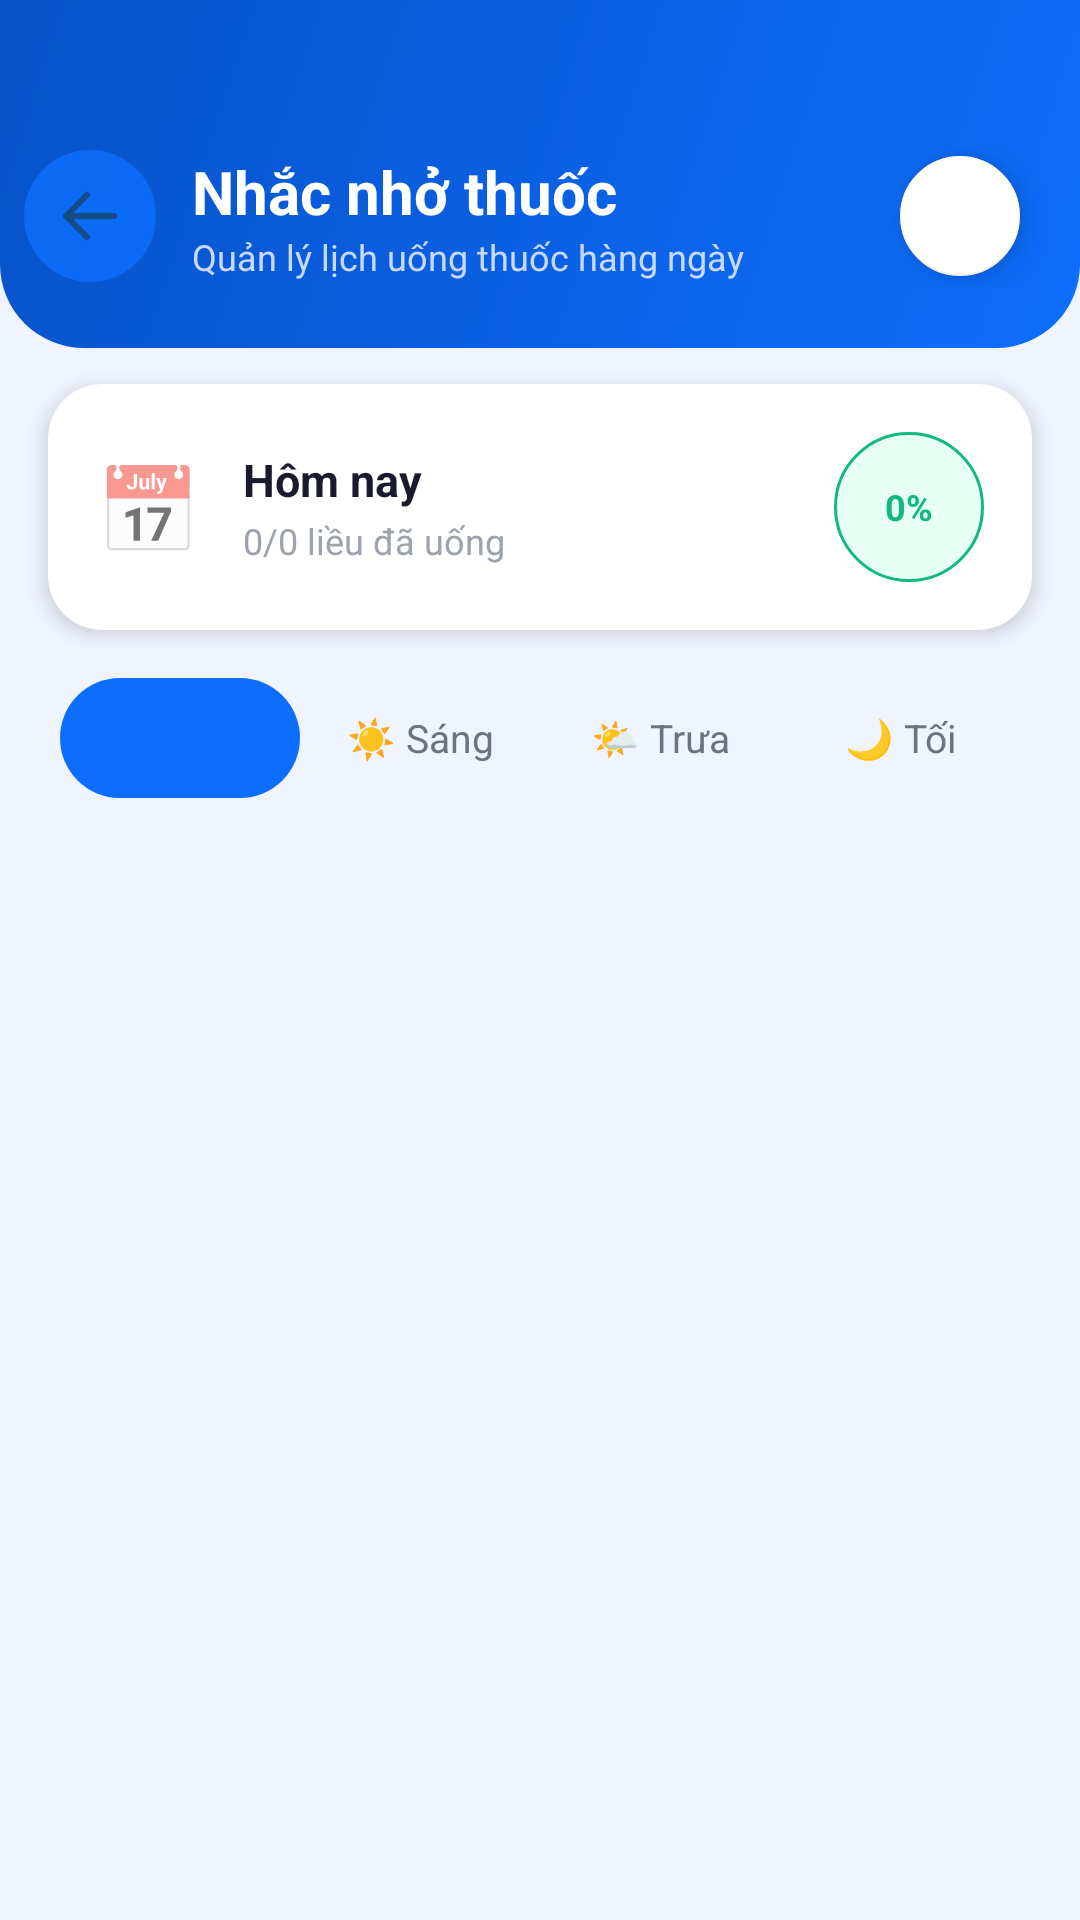

Write the Android layout XML for this screen, with the resource values it uses.
<!-- AndroidManifest.xml: application theme Theme.UniCare -->
<!-- res/layout/activity_medication.xml -->
<?xml version="1.0" encoding="utf-8"?>
<LinearLayout xmlns:android="http://schemas.android.com/apk/res/android"
    xmlns:app="http://schemas.android.com/apk/res-auto"
    android:layout_width="match_parent"
    android:layout_height="match_parent"
    android:background="#F0F4FF"
    android:orientation="vertical">

    
    <LinearLayout
        android:layout_width="match_parent"
        android:layout_height="wrap_content"
        android:background="@drawable/gradient_header"
        android:paddingTop="48dp"
        android:paddingBottom="20dp"
        android:paddingHorizontal="8dp"
        android:gravity="center_vertical"
        android:orientation="horizontal">

        <ImageButton
            android:id="@+id/btnBack"
            android:layout_width="44dp"
            android:layout_height="44dp"
            android:background="@drawable/bg_icon_circle_blue"
            android:src="@drawable/ic_arrow_back"
            android:contentDescription="Quay lại"
            android:padding="10dp"
            android:alpha="0.85"/>

        <LinearLayout
            android:layout_width="0dp"
            android:layout_height="wrap_content"
            android:layout_weight="1"
            android:layout_marginStart="12dp"
            android:orientation="vertical">
            <TextView
                android:layout_width="wrap_content"
                android:layout_height="wrap_content"
                android:text="Nhắc nhở thuốc"
                android:textColor="#FFFFFF"
                android:textSize="20sp"
                android:textStyle="bold"/>
            <TextView
                android:layout_width="wrap_content"
                android:layout_height="wrap_content"
                android:text="Quản lý lịch uống thuốc hàng ngày"
                android:textColor="#C7D9FF"
                android:textSize="12sp"/>
        </LinearLayout>

        <com.google.android.material.floatingactionbutton.FloatingActionButton
            android:id="@+id/fabAdd"
            android:layout_width="wrap_content"
            android:layout_height="wrap_content"
            android:layout_marginEnd="8dp"
            android:src="@drawable/ic_add"
            android:contentDescription="Thêm thuốc"
            app:backgroundTint="#FFFFFF"
            app:tint="#0D6EFD"
            app:fabSize="mini"/>
    </LinearLayout>

    
    <androidx.cardview.widget.CardView
        android:layout_width="match_parent"
        android:layout_height="wrap_content"
        android:layout_marginHorizontal="16dp"
        android:layout_marginTop="12dp"
        app:cardCornerRadius="18dp"
        app:cardElevation="4dp"
        app:cardBackgroundColor="#FFFFFF">

        <LinearLayout
            android:layout_width="match_parent"
            android:layout_height="wrap_content"
            android:orientation="horizontal"
            android:padding="16dp"
            android:gravity="center_vertical">

            <TextView
                android:layout_width="wrap_content"
                android:layout_height="wrap_content"
                android:text="📅"
                android:textSize="28sp"/>

            <LinearLayout
                android:layout_width="0dp"
                android:layout_height="wrap_content"
                android:layout_weight="1"
                android:layout_marginStart="14dp"
                android:orientation="vertical">
                <TextView
                    android:layout_width="wrap_content"
                    android:layout_height="wrap_content"
                    android:text="Hôm nay"
                    android:textColor="#1A1A2E"
                    android:textSize="15sp"
                    android:textStyle="bold"/>
                <TextView
                    android:id="@+id/txtTodayProgress"
                    android:layout_width="wrap_content"
                    android:layout_height="wrap_content"
                    android:layout_marginTop="2dp"
                    android:text="0/0 liều đã uống"
                    android:textColor="#9CA3AF"
                    android:textSize="12sp"/>
            </LinearLayout>

            <LinearLayout
                android:id="@+id/progressRing"
                android:layout_width="50dp"
                android:layout_height="50dp"
                android:background="@drawable/bg_badge_green"
                android:gravity="center">
                <TextView
                    android:id="@+id/txtPercent"
                    android:layout_width="wrap_content"
                    android:layout_height="wrap_content"
                    android:text="0%"
                    android:textColor="#10B981"
                    android:textSize="12sp"
                    android:textStyle="bold"/>
            </LinearLayout>
        </LinearLayout>
    </androidx.cardview.widget.CardView>

    
    <LinearLayout
        android:layout_width="match_parent"
        android:layout_height="wrap_content"
        android:layout_marginHorizontal="16dp"
        android:layout_marginTop="12dp"
        android:background="@drawable/bg_card_modern"
        android:orientation="horizontal"
        android:padding="4dp">

        <TextView
            android:id="@+id/tabAll"
            android:layout_width="0dp"
            android:layout_height="40dp"
            android:layout_weight="1"
            android:gravity="center"
            android:text="Tất cả"
            android:textSize="13sp"
            android:textColor="#0D6EFD"
            android:background="@drawable/bg_icon_circle_blue"
            android:textStyle="bold"/>

        <TextView
            android:id="@+id/tabMorning"
            android:layout_width="0dp"
            android:layout_height="40dp"
            android:layout_weight="1"
            android:gravity="center"
            android:text="☀️ Sáng"
            android:textSize="13sp"
            android:textColor="#6B7280"/>

        <TextView
            android:id="@+id/tabNoon"
            android:layout_width="0dp"
            android:layout_height="40dp"
            android:layout_weight="1"
            android:gravity="center"
            android:text="🌤️ Trưa"
            android:textSize="13sp"
            android:textColor="#6B7280"/>

        <TextView
            android:id="@+id/tabEvening"
            android:layout_width="0dp"
            android:layout_height="40dp"
            android:layout_weight="1"
            android:gravity="center"
            android:text="🌙 Tối"
            android:textSize="13sp"
            android:textColor="#6B7280"/>
    </LinearLayout>

    <TextView
        android:id="@+id/txtEmpty"
        android:layout_width="match_parent"
        android:layout_height="wrap_content"
        android:text="Chưa có thuốc. Nhấn + để thêm."
        android:textColor="#9CA3AF"
        android:textSize="14sp"
        android:gravity="center"
        android:padding="24dp"
        android:visibility="gone"/>

    <androidx.recyclerview.widget.RecyclerView
        android:id="@+id/recycler"
        android:layout_width="match_parent"
        android:layout_height="0dp"
        android:layout_weight="1"
        android:paddingTop="8dp"
        android:paddingBottom="16dp"
        android:clipToPadding="false"/>
</LinearLayout>
<!-- resources referenced by this layout -->
<resources>
  <!-- drawable bg_badge_green (drawable) -->
  <?xml version="1.0" encoding="utf-8"?>
  <shape xmlns:android="http://schemas.android.com/apk/res/android">
      <solid android:color="#E8FFF5"/>
      <corners android:radius="100dp"/>
      <stroke android:width="1dp" android:color="#10B981"/>
  </shape>
  <!-- drawable bg_icon_circle_blue (drawable) -->
  <?xml version="1.0" encoding="utf-8"?>
  <shape xmlns:android="http://schemas.android.com/apk/res/android">
      <solid android:color="#0D6EFD"/>
      <corners android:radius="100dp"/>
  </shape>
  <!-- drawable gradient_header (drawable) -->
  <?xml version="1.0" encoding="utf-8"?>
  <shape xmlns:android="http://schemas.android.com/apk/res/android">
      <gradient
          android:startColor="#0D6EFD"
          android:endColor="#0852C8"
          android:angle="135"
          android:type="linear"/>
      <corners
          android:bottomLeftRadius="28dp"
          android:bottomRightRadius="28dp"/>
  </shape>
  <!-- drawable ic_arrow_back (drawable) -->
  <?xml version="1.0" encoding="utf-8"?>
  <vector xmlns:android="http://schemas.android.com/apk/res/android"
      android:width="24dp"
      android:height="24dp"
      android:viewportWidth="24"
      android:viewportHeight="24">
      <path
          android:fillColor="@android:color/transparent"
          android:strokeColor="#184A79"
          android:strokeWidth="2"
          android:strokeLineCap="round"
          android:strokeLineJoin="round"
          android:pathData="M20,12 L4,12 M4,12 L11,5 M4,12 L11,19" />
  </vector>
  <style name="Theme.UniCare" parent="Theme.MaterialComponents.DayNight.NoActionBar">
          
          <item name="colorPrimary">#0D6EFD</item>
          <item name="colorPrimaryVariant">#0852C8</item>
          <item name="colorOnPrimary">#FFFFFF</item>
          
          <item name="colorSecondary">#00C4A7</item>
          <item name="colorSecondaryVariant">#00A089</item>
          <item name="colorOnSecondary">#FFFFFF</item>
          
          <item name="colorSurface">#FFFFFF</item>
          <item name="colorOnSurface">#1A1A2E</item>
          
          <item name="android:colorBackground">#F0F4FF</item>
          
          <item name="android:statusBarColor">#0852C8</item>
          <item name="android:windowLightStatusBar">false</item>
          <item name="android:navigationBarColor">#FFFFFF</item>
          <item name="android:windowLightNavigationBar">true</item>
          
          <item name="materialButtonStyle">@style/Widget.UniCare.Button</item>
          <item name="textInputStyle">@style/Widget.UniCare.TextInputLayout</item>
      </style>
  <style name="Widget.UniCare.Button" parent="Widget.MaterialComponents.Button">
          <item name="android:paddingTop">14dp</item>
          <item name="android:paddingBottom">14dp</item>
          <item name="android:textSize">16sp</item>
          <item name="android:letterSpacing">0.02</item>
          <item name="android:textAllCaps">false</item>
          <item name="cornerRadius">14dp</item>
          <item name="backgroundTint">#0D6EFD</item>
          <item name="elevation">2dp</item>
      </style>
  <style name="Widget.UniCare.TextInputLayout" parent="Widget.MaterialComponents.TextInputLayout.OutlinedBox">
          <item name="boxCornerRadiusBottomEnd">12dp</item>
          <item name="boxCornerRadiusBottomStart">12dp</item>
          <item name="boxCornerRadiusTopEnd">12dp</item>
          <item name="boxCornerRadiusTopStart">12dp</item>
          <item name="boxStrokeColor">#CBD5F5</item>
          <item name="hintTextColor">#6B7280</item>
      </style>
</resources>
